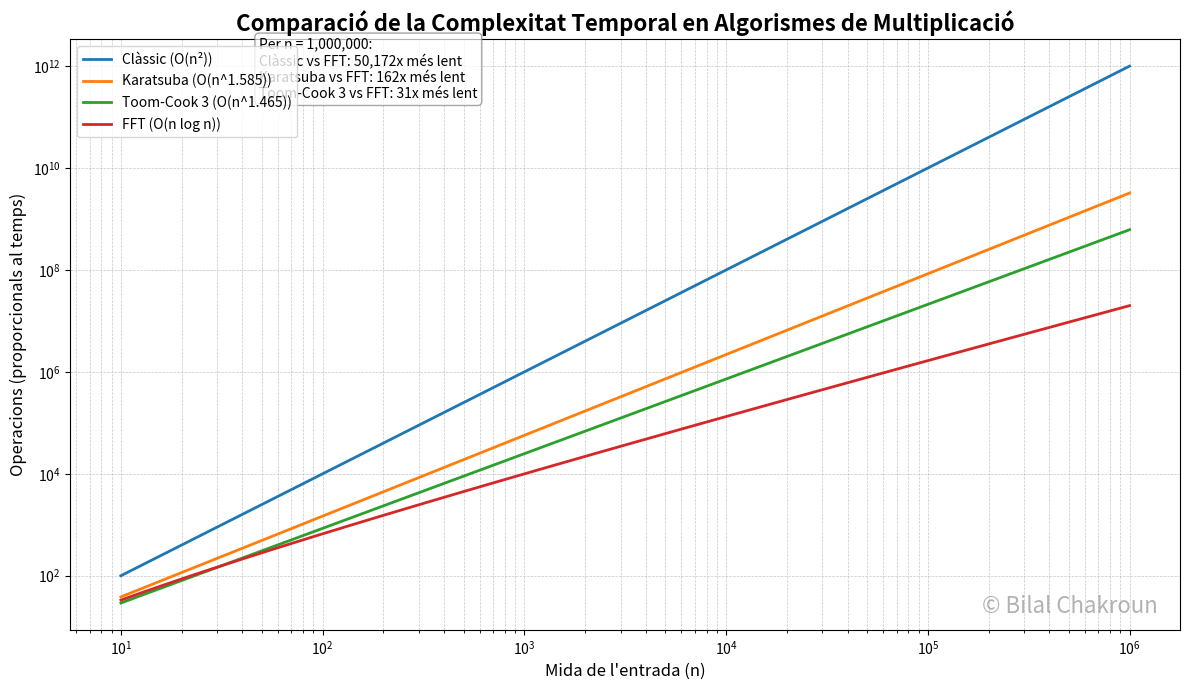

Python code for this plot:
import matplotlib.pyplot as plt
import numpy as np

# Rangs de mida d'entrada (n)
n_values = np.logspace(1, 6, num=100, base=10)  

# Complexitats temporals (creixements asimptòtics)
def classic(n):
    return n**2

def karatsuba(n):
    return n**(np.log2(3)) 

def toom_cook_3(n):
    return n**(np.log2(5)/np.log2(3))  

def fft(n):
    return n * np.log2(n)

# Calcular valors
classic_vals = classic(n_values)
karatsuba_vals = karatsuba(n_values)
toom_vals = toom_cook_3(n_values)
fft_vals = fft(n_values)

# Gràfic logarítmic
plt.figure(figsize=(12, 7))
plt.loglog(n_values, classic_vals, label='Clàssic (O(n²))', linewidth=2)
plt.loglog(n_values, karatsuba_vals, label='Karatsuba (O(n^1.585))', linewidth=2)
plt.loglog(n_values, toom_vals, label='Toom-Cook 3 (O(n^1.465))', linewidth=2)
plt.loglog(n_values, fft_vals, label='FFT (O(n log n))', linewidth=2)

plt.title('Comparació de la Complexitat Temporal en Algorismes de Multiplicació', fontsize=16, fontweight='bold')
plt.xlabel('Mida de l\'entrada (n)', fontsize=12)
plt.ylabel('Operacions (proporcionals al temps)', fontsize=12)
plt.legend(loc='upper left', fontsize=10)
plt.grid(True, which="both", ls="--", lw=0.5, alpha=0.7)

# Marca d'aigua 
plt.annotate('© Bilal Chakroun', xy=(0.98, 0.02), xycoords='axes fraction', fontsize=16,
             color='gray', alpha=0.6, ha='right', va='bottom', rotation=0, style='italic')

# Afegir text amb la diferència relativa final entre algorismes
n_final = n_values[-1]
diff_classic_fft = classic(n_final) / fft(n_final)
diff_karatsuba_fft = karatsuba(n_final) / fft(n_final)
diff_toom_fft = toom_cook_3(n_final) / fft(n_final)

info_text = (
    f"Per n = {int(n_final):,}:\n"
    f"Clàssic vs FFT: {diff_classic_fft:,.0f}x més lent\n"
    f"Karatsuba vs FFT: {diff_karatsuba_fft:,.0f}x més lent\n"
    f"Toom-Cook 3 vs FFT: {diff_toom_fft:,.0f}x més lent"
)

plt.annotate(info_text, xy=(0.17, 0.9), xycoords='axes fraction', fontsize=10,
             bbox=dict(boxstyle="round", fc="white", ec="gray", alpha=0.7))

plt.tight_layout()
plt.show()
